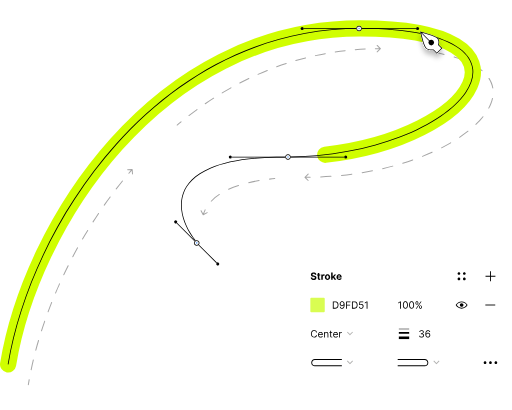
t = 0.00 s
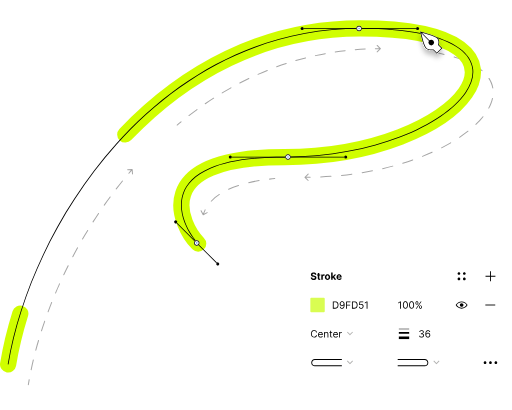
t = 1.25 s
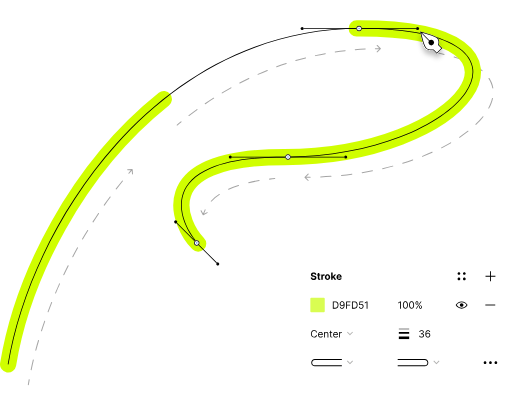
t = 2.50 s
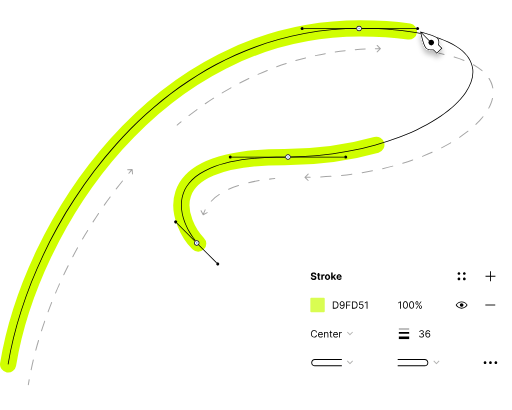
t = 3.75 s

The animated SVG that drew these frames (rendered in a browser with its animation timeline set to each time). Animation: 1 CSS @keyframes rule; one cycle of 5.00 s, repeats indefinitely.

<svg width="1137" height="910" viewBox="0 0 1137 910" fill="none" xmlns="http://www.w3.org/2000/svg">
<g id="Frame 1430102043">
<g id="line-stroke">
<g id="Group 473">
<g id="Group 475" opacity="0.35">
<path id="Vector 1659" d="M450.203 477.201C450.491 477.752 451.171 477.964 451.721 477.676L460.691 472.978C461.241 472.69 461.453 472.01 461.165 471.46C460.877 470.909 460.197 470.697 459.647 470.985L451.674 475.161L447.498 467.188C447.21 466.638 446.53 466.425 445.98 466.713C445.429 467.002 445.217 467.681 445.505 468.232L450.203 477.201ZM610.453 397.442C611.072 397.385 611.527 396.837 611.469 396.218C611.412 395.599 610.864 395.145 610.245 395.202L610.349 396.322L610.453 397.442ZM456.595 466.284C456.872 465.728 456.646 465.052 456.09 464.775C455.534 464.498 454.858 464.724 454.581 465.28L455.588 465.782L456.595 466.284ZM468.279 445.847C467.853 446.299 467.874 447.011 468.326 447.437C468.778 447.863 469.49 447.842 469.916 447.39L469.098 446.618L468.279 445.847ZM487.737 432.501C488.254 432.155 488.392 431.456 488.047 430.94C487.701 430.424 487.002 430.285 486.486 430.631L487.112 431.566L487.737 432.501ZM507.195 419.177C506.63 419.436 506.382 420.104 506.641 420.669C506.9 421.234 507.567 421.482 508.132 421.223L507.663 420.2L507.195 419.177ZM529.957 412.771C530.548 412.578 530.87 411.943 530.678 411.353C530.485 410.762 529.85 410.439 529.259 410.632L529.608 411.701L529.957 412.771ZM551.993 404.316C551.388 404.458 551.013 405.063 551.155 405.668C551.297 406.273 551.902 406.648 552.507 406.506L552.25 405.411L551.993 404.316ZM575.512 401.916C576.125 401.813 576.538 401.234 576.436 400.621C576.333 400.008 575.753 399.594 575.141 399.697L575.326 400.807L575.512 401.916ZM598.491 396.423C597.874 396.494 597.431 397.052 597.502 397.669C597.573 398.286 598.131 398.729 598.748 398.658L598.62 397.541L598.491 396.423ZM451.199 476.679L452.273 477.015C453.403 473.4 454.833 469.817 456.595 466.284L455.588 465.782L454.581 465.28C452.765 468.921 451.29 472.616 450.125 476.344L451.199 476.679ZM469.098 446.618L469.916 447.39C474.824 442.187 480.721 437.196 487.737 432.501L487.112 431.566L486.486 430.631C479.341 435.412 473.312 440.51 468.279 445.847L469.098 446.618ZM507.663 420.2L508.132 421.223C514.731 418.198 521.989 415.369 529.957 412.771L529.608 411.701L529.259 410.632C521.217 413.255 513.879 416.113 507.195 419.177L507.663 420.2ZM552.25 405.411L552.507 406.506C559.711 404.814 567.371 403.279 575.512 401.916L575.326 400.807L575.141 399.697C566.955 401.067 559.247 402.612 551.993 404.316L552.25 405.411ZM598.62 397.541L598.748 398.658C602.56 398.219 606.461 397.814 610.453 397.442L610.349 396.322L610.245 395.202C606.237 395.575 602.319 395.982 598.491 396.423L598.62 397.541Z" fill="black" style="fill:black;fill-opacity:1;"></path>
<path id="Vector 1658" d="M676.432 392.671C675.993 393.11 675.993 393.822 676.432 394.262L683.592 401.421C684.031 401.86 684.743 401.86 685.182 401.421C685.622 400.982 685.622 400.269 685.182 399.83L678.819 393.466L685.182 387.102C685.622 386.663 685.622 385.95 685.182 385.511C684.743 385.072 684.031 385.072 683.592 385.511L676.432 392.671ZM974.736 117.151C974.125 117.035 973.536 117.435 973.42 118.045C973.303 118.656 973.704 119.245 974.314 119.361L974.525 118.256L974.736 117.151ZM688.92 394.507C689.541 394.499 690.038 393.988 690.029 393.366C690.02 392.745 689.509 392.249 688.888 392.258L688.904 393.383L688.92 394.507ZM711.958 391.598C711.337 391.624 710.856 392.149 710.882 392.77C710.909 393.391 711.434 393.872 712.055 393.845L712.006 392.722L711.958 391.598ZM735.256 392.51C735.875 392.466 736.342 391.927 736.297 391.307C736.252 390.688 735.713 390.222 735.094 390.266L735.175 391.388L735.256 392.51ZM758.186 388.255C757.568 388.318 757.118 388.871 757.181 389.489C757.244 390.107 757.796 390.557 758.414 390.494L758.3 389.375L758.186 388.255ZM781.455 387.791C782.07 387.709 782.503 387.144 782.422 386.528C782.34 385.912 781.774 385.479 781.159 385.561L781.307 386.676L781.455 387.791ZM803.994 382.173C803.381 382.274 802.965 382.853 803.066 383.466C803.167 384.079 803.745 384.494 804.358 384.394L804.176 383.284L803.994 382.173ZM827.201 380.271C827.811 380.151 828.207 379.559 828.087 378.95C827.967 378.34 827.376 377.943 826.766 378.064L826.984 379.167L827.201 380.271ZM849.44 373.209C848.835 373.349 848.457 373.954 848.598 374.559C848.738 375.164 849.342 375.541 849.947 375.401L849.694 374.305L849.44 373.209ZM872.492 369.777C873.092 369.616 873.448 368.999 873.287 368.399C873.126 367.799 872.509 367.443 871.909 367.604L872.2 368.69L872.492 369.777ZM894.147 361.22C893.553 361.402 893.219 362.031 893.401 362.625C893.583 363.219 894.212 363.553 894.806 363.371L894.477 362.296L894.147 361.22ZM916.86 356.149C917.446 355.944 917.756 355.303 917.551 354.716C917.347 354.13 916.705 353.82 916.119 354.025L916.489 355.087L916.86 356.149ZM937.785 345.973C937.207 346.202 936.924 346.855 937.152 347.433C937.38 348.011 938.034 348.294 938.612 348.066L938.198 347.019L937.785 345.973ZM960.01 339.063C960.577 338.809 960.831 338.144 960.578 337.577C960.324 337.01 959.658 336.756 959.091 337.009L959.551 338.036L960.01 339.063ZM979.965 327.061C979.411 327.342 979.19 328.019 979.471 328.574C979.753 329.128 980.43 329.349 980.984 329.068L980.474 328.064L979.965 327.061ZM1001.43 317.984C1001.97 317.673 1002.15 316.984 1001.84 316.447C1001.53 315.909 1000.84 315.726 1000.3 316.037L1000.86 317.011L1001.43 317.984ZM1019.94 303.824C1019.42 304.169 1019.28 304.868 1019.63 305.384C1019.97 305.901 1020.67 306.039 1021.19 305.694L1020.56 304.759L1019.94 303.824ZM1040.03 292.052C1040.51 291.668 1040.6 290.96 1040.21 290.472C1039.83 289.984 1039.12 289.9 1038.63 290.284L1039.33 291.168L1040.03 292.052ZM1056 275.261C1055.55 275.691 1055.54 276.403 1055.97 276.852C1056.4 277.3 1057.11 277.316 1057.56 276.886L1056.78 276.074L1056 275.261ZM1073.43 259.696C1073.82 259.212 1073.75 258.504 1073.26 258.115C1072.78 257.725 1072.07 257.802 1071.68 258.286L1072.56 258.991L1073.43 259.696ZM1084.4 239.34C1084.11 239.888 1084.31 240.57 1084.86 240.864C1085.41 241.159 1086.09 240.954 1086.38 240.407L1085.39 239.874L1084.4 239.34ZM1094.76 218.478C1094.89 217.871 1094.51 217.271 1093.9 217.137C1093.29 217.004 1092.69 217.387 1092.56 217.994L1093.66 218.236L1094.76 218.478ZM1093.26 195.423C1093.36 196.035 1093.95 196.446 1094.56 196.341C1095.17 196.235 1095.58 195.653 1095.48 195.041L1094.37 195.232L1093.26 195.423ZM1086.83 173.236C1086.49 172.714 1085.79 172.565 1085.27 172.902C1084.75 173.239 1084.6 173.935 1084.94 174.457L1085.88 173.847L1086.83 173.236ZM1069.8 157.602C1070.27 158.003 1070.98 157.943 1071.38 157.468C1071.79 156.994 1071.73 156.284 1071.25 155.883L1070.53 156.743L1069.8 157.602ZM1051.88 142.705C1051.34 142.403 1050.66 142.599 1050.36 143.142C1050.05 143.685 1050.25 144.37 1050.79 144.672L1051.34 143.689L1051.88 142.705ZM1030.09 134.95C1030.66 135.179 1031.32 134.898 1031.55 134.32C1031.78 133.743 1031.5 133.089 1030.92 132.859L1030.5 133.904L1030.09 134.95ZM1008.93 125.32C1008.34 125.144 1007.71 125.485 1007.54 126.081C1007.36 126.677 1007.7 127.303 1008.3 127.478L1008.61 126.399L1008.93 125.32ZM985.942 121.753C986.549 121.887 987.149 121.504 987.284 120.898C987.418 120.291 987.035 119.69 986.428 119.556L986.185 120.654L985.942 121.753ZM677.228 393.466V394.591C681.142 394.591 685.039 394.563 688.92 394.507L688.904 393.383L688.888 392.258C685.018 392.313 681.131 392.341 677.228 392.341V393.466ZM712.006 392.722L712.055 393.845C719.866 393.51 727.601 393.063 735.256 392.51L735.175 391.388L735.094 390.266C727.46 390.818 719.747 391.263 711.958 391.598L712.006 392.722ZM758.3 389.375L758.414 390.494C766.187 389.7 773.869 388.798 781.455 387.791L781.307 386.676L781.159 385.561C773.595 386.564 765.936 387.464 758.186 388.255L758.3 389.375ZM804.176 383.284L804.358 384.394C812.085 383.125 819.701 381.749 827.201 380.271L826.984 379.167L826.766 378.064C819.289 379.537 811.697 380.909 803.994 382.173L804.176 383.284ZM849.694 374.305L849.947 375.401C857.599 373.63 865.116 371.753 872.492 369.777L872.2 368.69L871.909 367.604C864.559 369.573 857.067 371.444 849.44 373.209L849.694 374.305ZM894.477 362.296L894.806 363.371C902.327 361.064 909.681 358.654 916.86 356.149L916.489 355.087L916.119 354.025C908.967 356.52 901.64 358.921 894.147 361.22L894.477 362.296ZM938.198 347.019L938.612 348.066C945.96 345.161 953.096 342.157 960.01 339.063L959.551 338.036L959.091 337.009C952.208 340.089 945.103 343.08 937.785 345.973L938.198 347.019ZM980.474 328.064L980.984 329.068C988.085 325.463 994.905 321.764 1001.43 317.984L1000.86 317.011L1000.3 316.037C993.814 319.795 987.031 323.475 979.965 327.061L980.474 328.064ZM1020.56 304.759L1021.19 305.694C1027.87 301.224 1034.16 296.669 1040.03 292.052L1039.33 291.168L1038.63 290.284C1032.82 294.863 1026.58 299.384 1019.94 303.824L1020.56 304.759ZM1056.78 276.074L1057.56 276.886C1063.49 271.205 1068.8 265.462 1073.43 259.696L1072.56 258.991L1071.68 258.286C1067.11 263.969 1061.87 269.639 1056 275.261L1056.78 276.074ZM1085.39 239.874L1086.38 240.407C1090.34 233.054 1093.16 225.718 1094.76 218.478L1093.66 218.236L1092.56 217.994C1091.01 225.003 1088.28 232.143 1084.4 239.34L1085.39 239.874ZM1094.37 195.232L1095.48 195.041C1094.17 187.489 1091.32 180.186 1086.83 173.236L1085.88 173.847L1084.94 174.457C1089.27 181.163 1092.01 188.183 1093.26 195.423L1094.37 195.232ZM1070.53 156.743L1071.25 155.883C1065.74 151.232 1059.3 146.827 1051.88 142.705L1051.34 143.689L1050.79 144.672C1058.1 148.732 1064.42 153.057 1069.8 157.602L1070.53 156.743ZM1030.5 133.904L1030.92 132.859C1024.15 130.166 1016.83 127.648 1008.93 125.32L1008.61 126.399L1008.3 127.478C1016.13 129.789 1023.39 132.285 1030.09 134.95L1030.5 133.904ZM986.185 120.654L986.428 119.556C982.637 118.717 978.74 117.915 974.736 117.151L974.525 118.256L974.314 119.361C978.297 120.121 982.173 120.919 985.942 121.753L986.185 120.654Z" fill="black" style="fill:black;fill-opacity:1;"></path>
<path id="Vector 1657" d="M845.499 108.646C845.938 108.206 845.938 107.494 845.499 107.055L838.339 99.8954C837.9 99.4561 837.187 99.4561 836.748 99.8954C836.309 100.335 836.309 101.047 836.748 101.486L843.112 107.85L836.748 114.214C836.309 114.654 836.309 115.366 836.748 115.805C837.187 116.245 837.9 116.245 838.339 115.805L845.499 108.646ZM392.695 276.649C392.219 277.048 392.157 277.757 392.556 278.234C392.955 278.71 393.665 278.772 394.141 278.373L393.418 277.511L392.695 276.649ZM402.752 271.253C403.233 270.86 403.305 270.152 402.913 269.67C402.52 269.189 401.811 269.117 401.33 269.509L402.041 270.381L402.752 271.253ZM418.89 255.586C418.398 255.966 418.306 256.672 418.686 257.164C419.065 257.656 419.771 257.748 420.263 257.369L419.577 256.477L418.89 255.586ZM438.155 243.978C438.657 243.613 438.769 242.909 438.404 242.407C438.038 241.904 437.335 241.793 436.832 242.158L437.493 243.068L438.155 243.978ZM455.15 229.246C454.637 229.596 454.505 230.296 454.856 230.809C455.206 231.322 455.906 231.454 456.419 231.103L455.784 230.174L455.15 229.246ZM475.051 218.765C475.574 218.43 475.726 217.734 475.39 217.211C475.055 216.688 474.359 216.536 473.836 216.871L474.443 217.818L475.051 218.765ZM492.882 205.058C492.349 205.377 492.176 206.068 492.495 206.601C492.815 207.134 493.506 207.307 494.039 206.987L493.46 206.022L492.882 205.058ZM513.375 195.79C513.918 195.487 514.112 194.801 513.809 194.259C513.506 193.717 512.82 193.523 512.278 193.826L512.827 194.808L513.375 195.79ZM532.011 183.198C531.46 183.484 531.244 184.163 531.53 184.714C531.816 185.266 532.495 185.481 533.047 185.195L532.529 184.197L532.011 183.198ZM553.042 175.224C553.602 174.955 553.839 174.284 553.57 173.723C553.302 173.163 552.63 172.926 552.07 173.195L552.556 174.209L553.042 175.224ZM572.437 163.837C571.868 164.087 571.61 164.751 571.86 165.319C572.111 165.888 572.775 166.146 573.343 165.896L572.89 164.866L572.437 163.837ZM593.936 157.23C594.512 156.999 594.792 156.344 594.56 155.767C594.329 155.191 593.674 154.911 593.097 155.143L593.516 156.186L593.936 157.23ZM614.032 147.13C613.448 147.342 613.147 147.988 613.36 148.571C613.572 149.155 614.218 149.456 614.802 149.244L614.417 148.187L614.032 147.13ZM635.918 141.954C636.508 141.761 636.831 141.125 636.638 140.535C636.445 139.944 635.809 139.622 635.219 139.815L635.568 140.884L635.918 141.954ZM656.644 133.209C656.047 133.382 655.703 134.006 655.877 134.603C656.05 135.2 656.674 135.543 657.27 135.37L656.957 134.29L656.644 133.209ZM678.823 129.51C679.425 129.357 679.789 128.745 679.636 128.143C679.483 127.54 678.871 127.176 678.269 127.329L678.546 128.42L678.823 129.51ZM700.095 122.177C699.488 122.31 699.104 122.909 699.236 123.516C699.369 124.123 699.968 124.508 700.575 124.375L700.335 123.276L700.095 122.177ZM722.468 119.981C723.079 119.869 723.484 119.283 723.372 118.671C723.26 118.06 722.674 117.656 722.062 117.768L722.265 118.874L722.468 119.981ZM744.181 114.097C743.567 114.189 743.142 114.761 743.234 115.375C743.325 115.99 743.898 116.414 744.512 116.323L744.347 115.21L744.181 114.097ZM766.659 113.406C767.277 113.335 767.72 112.777 767.649 112.16C767.578 111.543 767.02 111.1 766.403 111.171L766.531 112.288L766.659 113.406ZM788.707 108.985C788.088 109.035 787.627 109.578 787.677 110.198C787.728 110.817 788.27 111.278 788.89 111.228L788.799 110.106L788.707 108.985ZM811.199 109.782C811.82 109.752 812.298 109.225 812.268 108.604C812.238 107.984 811.711 107.505 811.09 107.535L811.145 108.659L811.199 109.782ZM833.479 106.815C832.857 106.825 832.362 107.337 832.372 107.958C832.382 108.579 832.893 109.075 833.515 109.065L833.497 107.94L833.479 106.815ZM393.418 277.511L394.141 278.373C396.994 275.981 399.865 273.607 402.752 271.253L402.041 270.381L401.33 269.509C398.435 271.87 395.556 274.25 392.695 276.649L393.418 277.511ZM419.577 256.477L420.263 257.369C426.16 252.825 432.124 248.36 438.155 243.978L437.493 243.068L436.832 242.158C430.784 246.552 424.804 251.03 418.89 255.586L419.577 256.477ZM455.784 230.174L456.419 231.103C462.564 226.903 468.775 222.789 475.051 218.765L474.443 217.818L473.836 216.871C467.541 220.907 461.312 225.033 455.15 229.246L455.784 230.174ZM493.46 206.022L494.039 206.987C500.42 203.161 506.865 199.427 513.375 195.79L512.827 194.808L512.278 193.826C505.748 197.474 499.282 201.22 492.882 205.058L493.46 206.022ZM532.529 184.197L533.047 185.195C539.649 181.772 546.314 178.447 553.042 175.224L552.556 174.209L552.07 173.195C545.32 176.428 538.634 179.763 532.011 183.198L532.529 184.197ZM572.89 164.866L573.343 165.896C580.146 162.902 587.01 160.013 593.936 157.23L593.516 156.186L593.097 155.143C586.149 157.934 579.262 160.833 572.437 163.837L572.89 164.866ZM614.417 148.187L614.802 149.244C621.781 146.704 628.819 144.273 635.918 141.954L635.568 140.884L635.219 139.815C628.097 142.142 621.034 144.581 614.032 147.13L614.417 148.187ZM656.957 134.29L657.27 135.37C664.397 133.303 671.581 131.349 678.823 129.51L678.546 128.42L678.269 127.329C671.003 129.174 663.794 131.135 656.644 133.209L656.957 134.29ZM700.335 123.276L700.575 124.375C707.818 122.794 715.115 121.328 722.468 119.981L722.265 118.874L722.062 117.768C714.685 119.12 707.362 120.591 700.095 122.177L700.335 123.276ZM744.347 115.21L744.512 116.323C751.842 115.232 759.224 114.259 766.659 113.406L766.531 112.288L766.403 111.171C758.943 112.027 751.535 113.003 744.181 114.097L744.347 115.21ZM788.799 110.106L788.89 111.228C796.276 110.627 803.712 110.144 811.199 109.782L811.145 108.659L811.09 107.535C803.579 107.898 796.118 108.383 788.707 108.985L788.799 110.106ZM833.497 107.94L833.515 109.065C837.232 109.005 840.962 108.975 844.703 108.975V107.85V106.725C840.95 106.725 837.208 106.755 833.479 106.815L833.497 107.94Z" fill="black" style="fill:black;fill-opacity:1;"></path>
<path id="Vector 1656" d="M61.8528 853.758C61.7521 854.371 62.1675 854.95 62.7806 855.05C63.3938 855.151 63.9724 854.735 64.073 854.122L62.9629 853.94L61.8528 853.758ZM294.641 375.959C294.597 375.339 294.059 374.872 293.439 374.916L283.339 375.628C282.72 375.671 282.253 376.209 282.296 376.829C282.34 377.449 282.878 377.916 283.498 377.872L292.475 377.239L293.108 386.217C293.152 386.837 293.69 387.304 294.31 387.26C294.929 387.216 295.396 386.678 295.353 386.059L294.641 375.959ZM65.9637 843.134C66.0737 842.523 65.6672 841.938 65.0557 841.828C64.4442 841.718 63.8593 842.124 63.7492 842.736L64.8565 842.935L65.9637 843.134ZM68.0398 820.748C67.9121 821.356 68.3014 821.953 68.9094 822.081C69.5175 822.208 70.114 821.819 70.2417 821.211L69.1408 820.98L68.0398 820.748ZM75.1409 799.407C75.2854 798.803 74.9126 798.196 74.3083 798.051C73.704 797.907 73.097 798.279 72.9526 798.884L74.0468 799.145L75.1409 799.407ZM78.4469 777.169C78.2867 777.769 78.6435 778.386 79.2438 778.546C79.8441 778.706 80.4606 778.349 80.6208 777.749L79.5339 777.459L78.4469 777.169ZM86.6533 756.234C86.8284 755.638 86.4872 755.013 85.8911 754.838C85.295 754.663 84.6697 755.004 84.4945 755.6L85.5739 755.917L86.6533 756.234ZM91.0722 734.178C90.8827 734.769 91.2088 735.403 91.8005 735.592C92.3922 735.782 93.0255 735.456 93.215 734.864L92.1436 734.521L91.0722 734.178ZM100.275 713.674C100.478 713.086 100.167 712.446 99.5795 712.243C98.9923 712.039 98.3516 712.351 98.1484 712.938L99.2115 713.306L100.275 713.674ZM105.719 691.844C105.503 692.427 105.799 693.074 106.382 693.291C106.964 693.507 107.612 693.21 107.828 692.628L106.774 692.236L105.719 691.844ZM115.845 671.774C116.075 671.197 115.792 670.543 115.215 670.314C114.638 670.084 113.984 670.366 113.754 670.944L114.8 671.359L115.845 671.774ZM122.248 650.223C122.006 650.795 122.274 651.455 122.846 651.697C123.418 651.939 124.078 651.671 124.32 651.099L123.284 650.661L122.248 650.223ZM133.247 630.598C133.501 630.031 133.247 629.365 132.68 629.111C132.114 628.857 131.448 629.111 131.194 629.678L132.22 630.138L133.247 630.598ZM140.57 609.344C140.304 609.906 140.543 610.576 141.104 610.843C141.666 611.109 142.337 610.869 142.603 610.308L141.586 609.826L140.57 609.344ZM152.388 590.219C152.666 589.663 152.441 588.987 151.885 588.709C151.33 588.431 150.654 588.656 150.376 589.212L151.382 589.715L152.388 590.219ZM160.609 569.283C160.319 569.833 160.53 570.513 161.08 570.803C161.629 571.092 162.31 570.881 162.599 570.332L161.604 569.807L160.609 569.283ZM173.225 550.668C173.527 550.124 173.33 549.44 172.787 549.138C172.243 548.837 171.558 549.034 171.257 549.577L172.241 550.122L173.225 550.668ZM182.315 530.107C182.002 530.644 182.184 531.333 182.721 531.645C183.258 531.958 183.947 531.776 184.26 531.239L183.287 530.673L182.315 530.107ZM195.705 512.042C196.029 511.511 195.862 510.819 195.332 510.495C194.801 510.171 194.109 510.339 193.785 510.869L194.745 511.455L195.705 512.042ZM205.664 491.876C205.329 492.399 205.482 493.095 206.005 493.43C206.528 493.765 207.224 493.612 207.559 493.089L206.612 492.482L205.664 491.876ZM219.813 474.401C220.159 473.885 220.021 473.186 219.505 472.84C218.99 472.494 218.291 472.631 217.944 473.147L218.878 473.774L219.813 474.401ZM230.627 454.689C230.269 455.198 230.392 455.899 230.9 456.257C231.408 456.614 232.11 456.492 232.467 455.984L231.547 455.337L230.627 454.689ZM245.524 437.846C245.893 437.346 245.786 436.641 245.286 436.273C244.786 435.904 244.081 436.011 243.713 436.511L244.619 437.178L245.524 437.846ZM257.201 418.626C256.822 419.118 256.913 419.824 257.404 420.204C257.896 420.584 258.603 420.493 258.982 420.001L258.092 419.313L257.201 418.626ZM272.837 402.468C273.228 401.984 273.153 401.276 272.67 400.885C272.187 400.495 271.479 400.569 271.088 401.053L271.962 401.76L272.837 402.468ZM285.373 383.803C284.972 384.277 285.03 384.987 285.504 385.388C285.978 385.79 286.688 385.732 287.09 385.258L286.232 384.53L285.373 383.803ZM62.9629 853.94L64.073 854.122C64.6714 850.478 65.3016 846.814 65.9637 843.134L64.8565 842.935L63.7492 842.736C63.0852 846.427 62.453 850.102 61.8528 853.758L62.9629 853.94ZM69.1408 820.98L70.2417 821.211C71.7576 813.998 73.3908 806.728 75.1409 799.407L74.0468 799.145L72.9526 798.884C71.1978 806.224 69.56 813.515 68.0398 820.748L69.1408 820.98ZM79.5339 777.459L80.6208 777.749C82.5243 770.616 84.5353 763.443 86.6533 756.234L85.5739 755.917L84.4945 755.6C82.3713 762.826 80.3552 770.018 78.4469 777.169L79.5339 777.459ZM92.1436 734.521L93.215 734.864C95.4686 727.826 97.822 720.76 100.275 713.674L99.2115 713.306L98.1484 712.938C95.6901 720.041 93.3312 727.123 91.0722 734.178L92.1436 734.521ZM106.774 692.236L107.828 692.628C110.407 685.69 113.08 678.738 115.845 671.774L114.8 671.359L113.754 670.944C110.982 677.922 108.304 684.891 105.719 691.844L106.774 692.236ZM123.284 650.661L124.32 651.099C127.207 644.269 130.183 637.433 133.247 630.598L132.22 630.138L131.194 629.678C128.123 636.528 125.141 643.378 122.248 650.223L123.284 650.661ZM141.586 609.826L142.603 610.308C145.78 603.606 149.042 596.908 152.388 590.219L151.382 589.715L150.376 589.212C147.023 595.915 143.754 602.628 140.57 609.344L141.586 609.826ZM161.604 569.807L162.599 570.332C166.06 563.763 169.602 557.207 173.225 550.668L172.241 550.122L171.257 549.577C167.627 556.13 164.077 562.7 160.609 569.283L161.604 569.807ZM183.287 530.673L184.26 531.239C187.996 524.818 191.812 518.417 195.705 512.042L194.745 511.455L193.785 510.869C189.883 517.258 186.06 523.672 182.315 530.107L183.287 530.673ZM206.612 492.482L207.559 493.089C211.568 486.83 215.652 480.599 219.813 474.401L218.878 473.774L217.944 473.147C213.775 479.359 209.681 485.603 205.664 491.876L206.612 492.482ZM231.547 455.337L232.467 455.984C236.745 449.901 241.098 443.853 245.524 437.846L244.619 437.178L243.713 436.511C239.276 442.532 234.914 448.593 230.627 454.689L231.547 455.337ZM258.092 419.313L258.982 420.001C263.528 414.112 268.146 408.266 272.837 402.468L271.962 401.76L271.088 401.053C266.386 406.865 261.757 412.724 257.201 418.626L258.092 419.313ZM286.232 384.53L287.09 385.258C289.498 382.418 291.924 379.59 294.368 376.775L293.519 376.038L292.669 375.3C290.219 378.122 287.787 380.956 285.373 383.803L286.232 384.53Z" fill="black" style="fill:black;fill-opacity:1;"></path>
</g>
<path id="Vector 1653" d="M18.0029 808.961C68.5828 500.855 346.772 62.8713 799.743 62.8713C1252.71 62.8713 1026.79 348.488 632.268 348.488C325.978 348.488 401.286 501.979 440.064 540.774" stroke="#D9FD51" style="stroke: color(display-p3 0.851 0.9922 0.3176); stroke-opacity: 1; stroke-dashoffset: 2323.77px; stroke-dasharray: 1859.02px, 464.754px; animation: 5s linear 0s infinite normal forwards running id_anim_stroke-property4;" stroke-width="36" stroke-linecap="round" class="id_anim_stroke-property4" data-duration="5" data-offset="0"></path>
<path id="Vector 1654 (Stroke)" fill-rule="evenodd" clip-rule="evenodd" d="M258.605 320.939C126.222 468.827 44.0997 655.202 18.8356 809.098L17.1719 808.824C42.4876 654.614 124.75 467.944 257.349 319.814C389.958 171.673 572.963 62.0281 799.744 62.0281C913.021 62.0281 984.069 79.8744 1020.65 106.82C1038.97 120.314 1048.7 136.127 1050.68 153.145C1052.65 170.145 1046.88 188.198 1034.51 206.158C1009.79 242.06 958.535 277.843 888.878 304.648C819.194 331.463 730.998 349.332 632.268 349.332C555.753 349.332 503.157 358.92 467.896 373.854C432.656 388.78 414.776 409.022 407.565 430.353C400.344 451.712 403.766 474.321 411.451 494.056C419.136 513.792 431.048 530.561 440.661 540.177L439.469 541.37C429.692 531.589 417.65 514.624 409.88 494.669C402.11 474.714 398.577 451.676 405.968 429.813C413.369 407.922 431.667 387.367 467.239 372.301C502.791 357.243 555.64 347.645 632.268 347.645C730.801 347.645 818.791 329.811 888.272 303.074C957.78 276.326 1008.67 240.704 1033.12 205.201C1045.34 187.459 1050.91 169.811 1049 153.34C1047.09 136.887 1037.69 121.461 1019.65 108.178C983.528 81.5706 912.953 63.7148 799.744 63.7148C573.555 63.7148 390.978 173.062 258.605 320.939Z" fill="black" style="fill:black;fill-opacity:1;"></path>
<g id="vector">
<g id="Frame 1430101515">
<circle id="Ellipse 46" cx="3.375" cy="3.375" r="3.375" transform="matrix(-4.36724e-08 1 1 4.37504e-08 667.674 59.4963)" fill="black" style="fill:black;fill-opacity:1;"></circle>
</g>
<path id="Vector 1047 (Stroke)" fill-rule="evenodd" clip-rule="evenodd" d="M791.189 62.8713C791.189 62.4053 790.823 62.0276 790.371 62.0276L675.242 62.0276C674.79 62.0276 674.424 62.4053 674.424 62.8713C674.424 63.3373 674.79 63.7151 675.242 63.7151L790.371 63.7151C790.823 63.7151 791.189 63.3373 791.189 62.8713Z" fill="black" style="fill:black;fill-opacity:1;"></path>
<g id="Frame 1430101517">
<path id="Ellipse 35" d="M797.377 69.0588C800.794 69.0588 803.564 66.2886 803.564 62.8713C803.564 59.4541 800.794 56.6838 797.377 56.6838C793.96 56.6838 791.189 59.4541 791.189 62.8713C791.189 66.2886 793.96 69.0588 797.377 69.0588Z" fill="white" style="fill:white;fill-opacity:1;"></path>
<path id="Ellipse 35 (Stroke)" fill-rule="evenodd" clip-rule="evenodd" d="M801.877 62.8713C801.877 65.3566 799.862 67.3713 797.377 67.3713C794.892 67.3713 792.877 65.3566 792.877 62.8713C792.877 60.3861 794.892 58.3713 797.377 58.3713C799.862 58.3713 801.877 60.3861 801.877 62.8713ZM803.564 62.8713C803.564 66.2886 800.794 69.0588 797.377 69.0588C793.96 69.0588 791.189 66.2886 791.189 62.8713C791.189 59.4541 793.96 56.6838 797.377 56.6838C800.794 56.6838 803.564 59.4541 803.564 62.8713Z" fill="black" style="fill:black;fill-opacity:1;"></path>
<circle id="Ellipse 45" cx="1.76786" cy="1.76786" r="1.76786" transform="matrix(-4.36724e-08 1 1 4.37504e-08 795.607 61.1033)" fill="#7AA6F1" style="fill:#7AA6F1;fill:color(display-p3 0.4784 0.6510 0.9451);fill-opacity:1;"></circle>
</g>
<path id="Vector 1048 (Stroke)" fill-rule="evenodd" clip-rule="evenodd" d="M923.939 62.8713C923.939 62.4053 923.562 62.0276 923.096 62.0276L804.408 62.0276C803.942 62.0276 803.564 62.4053 803.564 62.8713C803.564 63.3373 803.942 63.7151 804.408 63.7151L923.096 63.7151C923.562 63.7151 923.939 63.3373 923.939 62.8713Z" fill="black" style="fill:black;fill-opacity:1;"></path>
<g id="Frame 1430101516">
<circle id="Ellipse 47" cx="3.375" cy="3.375" r="3.375" transform="matrix(-4.36724e-08 1 1 4.37504e-08 923.939 59.4963)" fill="black" style="fill:black;fill-opacity:1;"></circle>
</g>
</g>
<g id="vector_2">
<g id="Frame 1430101515_2">
<circle id="Ellipse 46_2" cx="3.375" cy="3.375" r="3.375" transform="matrix(-4.36928e-08 1 1 4.373e-08 508.066 345.113)" fill="black" style="fill:black;fill-opacity:1;"></circle>
</g>
<path id="Vector 1047 (Stroke)_2" fill-rule="evenodd" clip-rule="evenodd" d="M633.387 348.488C633.387 348.022 633.015 347.644 632.556 347.644L515.648 347.644C515.189 347.644 514.816 348.022 514.816 348.488C514.816 348.954 515.189 349.332 515.648 349.332L632.556 349.332C633.015 349.332 633.387 348.954 633.387 348.488Z" fill="black" style="fill:black;fill-opacity:1;"></path>
<g id="Frame 1430101517_2">
<path id="Ellipse 35_2" d="M639.574 354.676C642.991 354.676 645.762 351.905 645.762 348.488C645.762 345.071 642.991 342.301 639.574 342.301C636.157 342.301 633.387 345.071 633.387 348.488C633.387 351.905 636.157 354.676 639.574 354.676Z" fill="white" style="fill:white;fill-opacity:1;"></path>
<path id="Ellipse 35_2 (Stroke)" fill-rule="evenodd" clip-rule="evenodd" d="M644.074 348.488C644.074 350.973 642.06 352.988 639.574 352.988C637.089 352.988 635.074 350.973 635.074 348.488C635.074 346.003 637.089 343.988 639.574 343.988C642.06 343.988 644.074 346.003 644.074 348.488ZM645.762 348.488C645.762 351.905 642.991 354.676 639.574 354.676C636.157 354.676 633.387 351.905 633.387 348.488C633.387 345.071 636.157 342.301 639.574 342.301C642.991 342.301 645.762 345.071 645.762 348.488Z" fill="black" style="fill:black;fill-opacity:1;"></path>
<circle id="Ellipse 45_2" cx="1.76786" cy="1.76786" r="1.76786" transform="matrix(-4.36928e-08 1 1 4.373e-08 637.805 346.72)" fill="#7AA6F1" style="fill:#7AA6F1;fill:color(display-p3 0.4784 0.6510 0.9451);fill-opacity:1;"></circle>
</g>
<path id="Vector 1048 (Stroke)_2" fill-rule="evenodd" clip-rule="evenodd" d="M764.332 348.488C764.332 348.022 763.96 347.644 763.501 347.644L646.593 347.644C646.134 347.644 645.762 348.022 645.762 348.488C645.762 348.954 646.134 349.332 646.593 349.332L763.501 349.332C763.96 349.332 764.332 348.954 764.332 348.488Z" fill="black" style="fill:black;fill-opacity:1;"></path>
<g id="Frame 1430101516_2">
<circle id="Ellipse 47_2" cx="3.375" cy="3.375" r="3.375" transform="matrix(-4.36928e-08 1 1 4.373e-08 764.332 345.113)" fill="black" style="fill:black;fill-opacity:1;"></circle>
</g>
</g>
<g id="vector_3">
<g id="Frame 1430101515_3">
<circle id="Ellipse 46_3" cx="3.375" cy="3.375" r="3.375" transform="matrix(-0.706956 0.707257 0.706956 0.707257 390.128 487.729)" fill="black" style="fill:black;fill-opacity:1;"></circle>
</g>
<path id="Vector 1047 (Stroke)_3" fill-rule="evenodd" clip-rule="evenodd" d="M432.468 534.861C432.797 534.531 432.805 534.005 432.486 533.685L393.689 494.872C393.37 494.552 392.843 494.56 392.514 494.89C392.185 495.219 392.177 495.746 392.496 496.065L431.293 534.878C431.612 535.198 432.139 535.19 432.468 534.861Z" fill="black" style="fill:black;fill-opacity:1;"></path>
<g id="Frame 1430101517_3">
<path id="Ellipse 35_3" d="M432.468 543.613C434.884 546.03 438.801 546.03 441.217 543.613C443.633 541.196 443.633 537.277 441.217 534.861C438.801 532.444 434.884 532.444 432.468 534.861C430.053 537.277 430.053 541.196 432.468 543.613Z" fill="white" style="fill:white;fill-opacity:1;"></path>
<path id="Ellipse 35_3 (Stroke)" fill-rule="evenodd" clip-rule="evenodd" d="M440.024 542.419C438.267 544.177 435.418 544.177 433.661 542.419C431.904 540.662 431.904 537.812 433.661 536.054C435.418 534.296 438.267 534.296 440.024 536.054C441.781 537.812 441.781 540.662 440.024 542.419ZM441.217 543.613C438.801 546.03 434.884 546.03 432.468 543.613C430.053 541.196 430.053 537.277 432.468 534.861C434.884 532.444 438.801 532.444 441.217 534.861C443.633 537.277 443.633 541.196 441.217 543.613Z" fill="black" style="fill:black;fill-opacity:1;"></path>
<circle id="Ellipse 45_3" cx="1.76786" cy="1.76786" r="1.76786" transform="matrix(-0.706956 0.707257 0.706956 0.707257 436.843 536.736)" fill="#7AA6F1" style="fill:#7AA6F1;fill:color(display-p3 0.4784 0.6510 0.9451);fill-opacity:1;"></circle>
</g>
<path id="Vector 1048 (Stroke)_3" fill-rule="evenodd" clip-rule="evenodd" d="M481.17 583.584C481.5 583.254 481.507 582.728 481.188 582.408L442.391 543.595C442.072 543.275 441.546 543.283 441.216 543.613C440.887 543.942 440.879 544.469 441.198 544.789L479.995 583.602C480.315 583.921 480.841 583.913 481.17 583.584Z" fill="black" style="fill:black;fill-opacity:1;"></path>
<g id="Frame 1430101516_3">
<circle id="Ellipse 47_3" cx="3.375" cy="3.375" r="3.375" transform="matrix(-0.706956 0.707257 0.706956 0.707257 483.557 581.197)" fill="black" style="fill:black;fill-opacity:1;"></circle>
</g>
</g>
<g id="mouse" filter="url(#filter0_d_8_2989)">
<path id="Vector 1044" d="M970.029 119.095L982.393 106.726L974.666 98.9951C975.696 95.9028 976.521 88.4812 971.575 83.5335C966.629 78.5859 943.756 72.1951 932.938 69.6182C934.998 79.9259 940.356 101.778 945.301 106.726C950.247 111.674 958.696 111.88 962.302 111.364L970.029 119.095Z" fill="white" style="fill:white;fill-opacity:1;"></path>
<path id="Vector 1044 (Stroke)" fill-rule="evenodd" clip-rule="evenodd" d="M933.312 71.4427C935.594 82.3073 940.631 102.054 945.301 106.726C950.247 111.674 958.696 111.88 962.302 111.364L970.029 119.095L982.393 106.726L974.666 98.9951C975.696 95.9028 976.521 88.4812 971.575 83.5335C966.89 78.8469 946.12 72.8655 934.746 70.0572C934.667 70.0377 934.589 70.0183 934.51 69.999C933.962 69.8643 933.437 69.7372 932.938 69.6182C933.033 70.0942 933.135 70.5948 933.244 71.1172C933.266 71.2248 933.289 71.3333 933.312 71.4427ZM935.439 73.3138C936.497 78.1113 937.971 84.1029 939.652 89.6963C940.751 93.3513 941.929 96.8049 943.125 99.6322C944.349 102.522 945.507 104.546 946.494 105.533C948.641 107.681 951.625 108.867 954.619 109.437C957.606 110.005 960.432 109.928 962.064 109.695L962.898 109.575L970.029 116.71L980.009 106.726L972.737 99.4507L973.066 98.4617C973.512 97.123 973.942 94.7328 973.684 92.1264C973.427 89.5381 972.508 86.8519 970.383 84.7262C969.388 83.7313 967.292 82.5089 964.289 81.1762C961.351 79.8725 957.748 78.549 953.93 77.2886C948.11 75.3672 941.858 73.6145 936.833 72.3227L956.716 92.2141L955.524 93.4068L935.439 73.3138Z" fill="black" style="fill:black;fill-opacity:1;"></path>
<path id="Ellipse 45_4" d="M963.847 94.3567C963.847 97.7724 961.08 100.541 957.665 100.541C954.251 100.541 951.483 97.7724 951.483 94.3567C951.483 90.9411 954.251 88.1721 957.665 88.1721C961.08 88.1721 963.847 90.9411 963.847 94.3567Z" fill="black" style="fill:black;fill-opacity:1;"></path>
</g>
</g>
<g id="Frame 1430102042">
<rect x="655.172" y="563.133" width="481.571" height="291.864" rx="16" fill="white" style="fill:white;fill-opacity:1;"></rect>
<g id="Frame">
<path id="Vector" d="M1016.17 607.133C1016.17 608.789 1017.52 610.133 1019.17 610.133C1020.83 610.133 1022.17 608.789 1022.17 607.133C1022.17 605.477 1020.83 604.133 1019.17 604.133C1017.52 604.133 1016.17 605.477 1016.17 607.133ZM1028.17 607.133C1028.17 608.789 1029.52 610.133 1031.17 610.133C1032.83 610.133 1034.17 608.789 1034.17 607.133C1034.17 605.477 1032.83 604.133 1031.17 604.133C1029.52 604.133 1028.17 605.477 1028.17 607.133ZM1031.17 622.133C1029.52 622.133 1028.17 620.789 1028.17 619.133C1028.17 617.477 1029.52 616.133 1031.17 616.133C1032.83 616.133 1034.17 617.477 1034.17 619.133C1034.17 620.789 1032.83 622.133 1031.17 622.133ZM1016.17 619.133C1016.17 620.789 1017.52 622.133 1019.17 622.133C1020.83 622.133 1022.17 620.789 1022.17 619.133C1022.17 617.477 1020.83 616.133 1019.17 616.133C1017.52 616.133 1016.17 617.477 1016.17 619.133Z" fill="black" style="fill:black;fill-opacity:1;"></path>
</g>
<g id="Frame_2">
<path id="Vector_2" d="M1088.17 612.133V602.133H1090.17V612.133H1100.17V614.133H1090.17V624.133H1088.17V614.133H1078.17V612.133H1088.17Z" fill="black" style="fill:black;fill-opacity:1;"></path>
</g>
<g id="Frame_3" clip-path="url(#clip0_8_2989)">
<path id="Vector_3" d="M885.172 729.133H909.172V731.133H885.172V729.133ZM885.172 737.133H909.172V741.133H885.172V737.133ZM909.172 747.133H885.172V753.133H909.172V747.133Z" fill="black" style="fill:black;fill-opacity:1;"></path>
</g>
<g id="Frame_4">
<path id="Vector_4" d="M699.172 799.133H759.172V797.133H699.172C694.752 797.133 691.172 800.713 691.172 805.133C691.172 809.553 694.752 813.133 699.172 813.133H759.172V811.133H699.172C695.858 811.133 693.172 808.447 693.172 805.133C693.172 801.819 695.858 799.133 699.172 799.133Z" fill="black" style="fill:black;fill-opacity:1;"></path>
</g>
<g id="Frame_5">
<path id="Vector_5" d="M943.172 799.133H883.172V797.133H943.172C947.592 797.133 951.172 800.713 951.172 805.133C951.172 809.553 947.592 813.133 943.172 813.133H883.172V811.133H943.172C946.486 811.133 949.172 808.447 949.172 805.133C949.172 801.819 946.486 799.133 943.172 799.133Z" fill="black" style="fill:black;fill-opacity:1;"></path>
</g>
<g id="Frame_6">
<path id="Vector_6" fill-rule="evenodd" clip-rule="evenodd" d="M776.465 807.841L770.465 801.841L771.881 800.425L777.173 805.719L782.465 800.425L783.881 801.841L777.881 807.841L777.173 808.547L776.465 807.841Z" fill="#B2B2B1" style="fill:#B2B2B1;fill:color(display-p3 0.6980 0.6980 0.6941);fill-opacity:1;"></path>
</g>
<g id="Frame_7">
<path id="Vector_7" fill-rule="evenodd" clip-rule="evenodd" d="M776.465 743.841L770.465 737.841L771.881 736.425L777.173 741.719L782.465 736.425L783.881 737.841L777.881 743.841L777.173 744.547L776.465 743.841Z" fill="#B2B2B1" style="fill:#B2B2B1;fill:color(display-p3 0.6980 0.6980 0.6941);fill-opacity:1;"></path>
</g>
<g id="Frame_8">
<path id="Vector_8" fill-rule="evenodd" clip-rule="evenodd" d="M968.465 807.841L962.465 801.841L963.881 800.425L969.173 805.719L974.465 800.425L975.881 801.841L969.881 807.841L969.173 808.547L968.465 807.841Z" fill="#B2B2B1" style="fill:#B2B2B1;fill:color(display-p3 0.6980 0.6980 0.6941);fill-opacity:1;"></path>
</g>
<g id="Frame_9">
<path id="Vector_9" d="M1080.17 805.133C1080.17 806.789 1078.83 808.133 1077.17 808.133C1075.52 808.133 1074.17 806.789 1074.17 805.133C1074.17 803.477 1075.52 802.133 1077.17 802.133C1078.83 802.133 1080.17 803.477 1080.17 805.133ZM1092.17 805.133C1092.17 806.789 1090.83 808.133 1089.17 808.133C1087.52 808.133 1086.17 806.789 1086.17 805.133C1086.17 803.477 1087.52 802.133 1089.17 802.133C1090.83 802.133 1092.17 803.477 1092.17 805.133ZM1101.17 808.133C1102.83 808.133 1104.17 806.789 1104.17 805.133C1104.17 803.477 1102.83 802.133 1101.17 802.133C1099.52 802.133 1098.17 803.477 1098.17 805.133C1098.17 806.789 1099.52 808.133 1101.17 808.133Z" fill="black" style="fill:black;fill-opacity:1;"></path>
</g>
<path id="Stroke" d="M699.242 609.734C699.18 609.104 698.911 608.615 698.438 608.266C697.964 607.917 697.32 607.742 696.508 607.742C695.956 607.742 695.49 607.82 695.109 607.977C694.729 608.128 694.438 608.339 694.234 608.609C694.036 608.88 693.938 609.188 693.938 609.531C693.927 609.818 693.987 610.068 694.117 610.281C694.253 610.495 694.438 610.68 694.672 610.836C694.906 610.987 695.177 611.12 695.484 611.234C695.792 611.344 696.12 611.437 696.469 611.516L697.906 611.859C698.604 612.016 699.245 612.224 699.828 612.484C700.411 612.745 700.917 613.065 701.344 613.445C701.771 613.826 702.102 614.273 702.336 614.789C702.576 615.305 702.698 615.896 702.703 616.562C702.698 617.542 702.448 618.391 701.953 619.109C701.464 619.823 700.755 620.378 699.828 620.773C698.906 621.164 697.794 621.359 696.492 621.359C695.201 621.359 694.076 621.161 693.117 620.766C692.164 620.37 691.419 619.784 690.883 619.008C690.352 618.227 690.073 617.26 690.047 616.109H693.32C693.357 616.646 693.51 617.094 693.781 617.453C694.057 617.807 694.424 618.076 694.883 618.258C695.346 618.435 695.87 618.523 696.453 618.523C697.026 618.523 697.523 618.44 697.945 618.273C698.372 618.107 698.703 617.875 698.938 617.578C699.172 617.281 699.289 616.94 699.289 616.555C699.289 616.195 699.182 615.893 698.969 615.648C698.76 615.404 698.453 615.195 698.047 615.023C697.646 614.852 697.154 614.695 696.57 614.555L694.828 614.117C693.479 613.789 692.414 613.276 691.633 612.578C690.852 611.88 690.464 610.94 690.469 609.758C690.464 608.789 690.721 607.943 691.242 607.219C691.768 606.495 692.49 605.93 693.406 605.523C694.323 605.117 695.365 604.914 696.531 604.914C697.719 604.914 698.755 605.117 699.641 605.523C700.531 605.93 701.224 606.495 701.719 607.219C702.214 607.943 702.469 608.781 702.484 609.734H699.242ZM711.299 609.133V611.633H704.072V609.133H711.299ZM705.713 606.258H709.041V617.445C709.041 617.753 709.088 617.992 709.182 618.164C709.275 618.331 709.406 618.448 709.572 618.516C709.744 618.583 709.942 618.617 710.166 618.617C710.322 618.617 710.479 618.604 710.635 618.578C710.791 618.547 710.911 618.523 710.994 618.508L711.518 620.984C711.351 621.036 711.117 621.096 710.814 621.164C710.512 621.237 710.145 621.281 709.713 621.297C708.911 621.328 708.208 621.221 707.604 620.977C707.005 620.732 706.538 620.352 706.205 619.836C705.872 619.32 705.708 618.669 705.713 617.883V606.258ZM713.467 621.133V609.133H716.693V611.227H716.818C717.037 610.482 717.404 609.919 717.92 609.539C718.436 609.154 719.029 608.961 719.701 608.961C719.868 608.961 720.048 608.971 720.24 608.992C720.433 609.013 720.602 609.042 720.748 609.078V612.031C720.592 611.984 720.376 611.943 720.1 611.906C719.824 611.87 719.571 611.852 719.342 611.852C718.852 611.852 718.415 611.958 718.029 612.172C717.649 612.38 717.347 612.672 717.123 613.047C716.904 613.422 716.795 613.854 716.795 614.344V621.133H713.467ZM727.332 621.367C726.118 621.367 725.069 621.109 724.184 620.594C723.303 620.073 722.624 619.349 722.145 618.422C721.665 617.49 721.426 616.409 721.426 615.18C721.426 613.94 721.665 612.857 722.145 611.93C722.624 610.997 723.303 610.273 724.184 609.758C725.069 609.237 726.118 608.977 727.332 608.977C728.546 608.977 729.592 609.237 730.473 609.758C731.358 610.273 732.04 610.997 732.52 611.93C732.999 612.857 733.238 613.94 733.238 615.18C733.238 616.409 732.999 617.49 732.52 618.422C732.04 619.349 731.358 620.073 730.473 620.594C729.592 621.109 728.546 621.367 727.332 621.367ZM727.348 618.789C727.9 618.789 728.361 618.633 728.73 618.32C729.1 618.003 729.379 617.57 729.566 617.023C729.759 616.477 729.855 615.854 729.855 615.156C729.855 614.458 729.759 613.836 729.566 613.289C729.379 612.742 729.1 612.31 728.73 611.992C728.361 611.674 727.9 611.516 727.348 611.516C726.79 611.516 726.322 611.674 725.941 611.992C725.566 612.31 725.283 612.742 725.09 613.289C724.902 613.836 724.809 614.458 724.809 615.156C724.809 615.854 724.902 616.477 725.09 617.023C725.283 617.57 725.566 618.003 725.941 618.32C726.322 618.633 726.79 618.789 727.348 618.789ZM738.418 617.68L738.426 613.687H738.91L742.754 609.133H746.574L741.41 615.164H740.621L738.418 617.68ZM735.402 621.133V605.133H738.73V621.133H735.402ZM742.902 621.133L739.371 615.906L741.59 613.555L746.801 621.133H742.902ZM753.182 621.367C751.947 621.367 750.885 621.117 749.994 620.617C749.109 620.112 748.426 619.398 747.947 618.477C747.468 617.549 747.229 616.453 747.229 615.187C747.229 613.953 747.468 612.87 747.947 611.938C748.426 611.005 749.101 610.279 749.971 609.758C750.846 609.237 751.872 608.977 753.049 608.977C753.84 608.977 754.577 609.104 755.26 609.359C755.947 609.609 756.546 609.987 757.057 610.492C757.572 610.997 757.973 611.633 758.26 612.398C758.546 613.159 758.689 614.049 758.689 615.07V615.984H748.557V613.922H755.557C755.557 613.443 755.452 613.018 755.244 612.648C755.036 612.279 754.747 611.99 754.377 611.781C754.012 611.568 753.588 611.461 753.104 611.461C752.598 611.461 752.15 611.578 751.76 611.812C751.374 612.042 751.072 612.352 750.854 612.742C750.635 613.128 750.523 613.557 750.518 614.031V615.992C750.518 616.586 750.627 617.099 750.846 617.531C751.07 617.964 751.385 618.297 751.791 618.531C752.197 618.766 752.679 618.883 753.236 618.883C753.606 618.883 753.945 618.831 754.252 618.727C754.559 618.622 754.822 618.466 755.041 618.258C755.26 618.049 755.426 617.794 755.541 617.492L758.619 617.695C758.463 618.435 758.143 619.081 757.658 619.633C757.179 620.18 756.559 620.607 755.799 620.914C755.044 621.216 754.171 621.367 753.182 621.367Z" fill="black" style="fill:black;fill-opacity:1;"></path>
<path id="36" d="M936.234 749.352C935.203 749.352 934.284 749.174 933.477 748.82C932.674 748.466 932.036 747.974 931.563 747.344C931.094 746.708 930.839 745.971 930.797 745.133H932.766C932.807 745.648 932.984 746.094 933.297 746.469C933.609 746.839 934.018 747.125 934.523 747.328C935.029 747.531 935.589 747.633 936.203 747.633C936.891 747.633 937.5 747.513 938.031 747.273C938.563 747.034 938.979 746.701 939.281 746.273C939.583 745.846 939.734 745.352 939.734 744.789C939.734 744.201 939.589 743.682 939.297 743.234C939.005 742.781 938.578 742.427 938.016 742.172C937.453 741.917 936.766 741.789 935.953 741.789H934.672V740.07H935.953C936.589 740.07 937.146 739.956 937.625 739.727C938.109 739.497 938.487 739.174 938.758 738.758C939.034 738.341 939.172 737.852 939.172 737.289C939.172 736.747 939.052 736.276 938.813 735.875C938.573 735.474 938.234 735.161 937.797 734.937C937.365 734.714 936.854 734.602 936.266 734.602C935.714 734.602 935.193 734.703 934.703 734.906C934.219 735.104 933.823 735.393 933.516 735.773C933.208 736.148 933.042 736.602 933.016 737.133H931.141C931.172 736.294 931.424 735.56 931.898 734.93C932.372 734.294 932.992 733.799 933.758 733.445C934.529 733.091 935.375 732.914 936.297 732.914C937.286 732.914 938.135 733.115 938.844 733.516C939.552 733.911 940.096 734.435 940.477 735.086C940.857 735.737 941.047 736.44 941.047 737.195C941.047 738.096 940.81 738.865 940.336 739.5C939.867 740.135 939.229 740.576 938.422 740.82V740.945C939.432 741.112 940.221 741.542 940.789 742.234C941.357 742.922 941.641 743.773 941.641 744.789C941.641 745.659 941.404 746.44 940.93 747.133C940.461 747.82 939.82 748.362 939.008 748.758C938.195 749.154 937.271 749.352 936.234 749.352ZM950.148 749.352C949.492 749.341 948.836 749.216 948.18 748.977C947.523 748.737 946.924 748.333 946.383 747.766C945.841 747.193 945.406 746.419 945.078 745.445C944.75 744.466 944.586 743.237 944.586 741.758C944.586 740.341 944.719 739.086 944.984 737.992C945.25 736.893 945.635 735.969 946.141 735.219C946.646 734.464 947.255 733.891 947.969 733.5C948.688 733.109 949.497 732.914 950.398 732.914C951.294 732.914 952.091 733.094 952.789 733.453C953.492 733.807 954.065 734.302 954.508 734.937C954.951 735.573 955.237 736.305 955.367 737.133H953.461C953.284 736.414 952.94 735.818 952.43 735.344C951.919 734.87 951.242 734.633 950.398 734.633C949.159 734.633 948.182 735.172 947.469 736.25C946.76 737.328 946.404 738.841 946.398 740.789H946.523C946.815 740.346 947.161 739.969 947.562 739.656C947.969 739.339 948.417 739.094 948.906 738.922C949.396 738.75 949.914 738.664 950.461 738.664C951.378 738.664 952.216 738.893 952.977 739.352C953.737 739.805 954.346 740.432 954.805 741.234C955.263 742.031 955.492 742.945 955.492 743.977C955.492 744.966 955.271 745.872 954.828 746.695C954.385 747.513 953.763 748.164 952.961 748.648C952.164 749.128 951.227 749.362 950.148 749.352ZM950.148 747.633C950.805 747.633 951.393 747.469 951.914 747.141C952.44 746.812 952.854 746.372 953.156 745.82C953.464 745.268 953.617 744.654 953.617 743.977C953.617 743.315 953.469 742.714 953.172 742.172C952.88 741.625 952.477 741.19 951.961 740.867C951.451 740.544 950.867 740.383 950.211 740.383C949.716 740.383 949.255 740.482 948.828 740.68C948.401 740.872 948.026 741.138 947.703 741.477C947.385 741.815 947.135 742.203 946.953 742.641C946.771 743.073 946.68 743.529 946.68 744.008C946.68 744.643 946.828 745.237 947.125 745.789C947.427 746.341 947.839 746.786 948.359 747.125C948.885 747.464 949.482 747.633 950.148 747.633Z" fill="black" style="fill:black;fill-opacity:1;"></path>
<path id="Center" d="M703.984 738.133H702.047C701.932 737.576 701.732 737.086 701.445 736.664C701.164 736.242 700.82 735.888 700.414 735.602C700.013 735.31 699.568 735.091 699.078 734.945C698.589 734.799 698.078 734.727 697.547 734.727C696.578 734.727 695.701 734.971 694.914 735.461C694.133 735.951 693.51 736.672 693.047 737.625C692.589 738.578 692.359 739.747 692.359 741.133C692.359 742.518 692.589 743.687 693.047 744.641C693.51 745.594 694.133 746.315 694.914 746.805C695.701 747.294 696.578 747.539 697.547 747.539C698.078 747.539 698.589 747.466 699.078 747.32C699.568 747.174 700.013 746.958 700.414 746.672C700.82 746.38 701.164 746.023 701.445 745.602C701.732 745.174 701.932 744.685 702.047 744.133H703.984C703.839 744.951 703.573 745.682 703.188 746.328C702.802 746.974 702.323 747.523 701.75 747.977C701.177 748.424 700.534 748.766 699.82 749C699.112 749.234 698.354 749.352 697.547 749.352C696.182 749.352 694.969 749.018 693.906 748.352C692.844 747.685 692.008 746.737 691.398 745.508C690.789 744.279 690.484 742.82 690.484 741.133C690.484 739.445 690.789 737.987 691.398 736.758C692.008 735.529 692.844 734.581 693.906 733.914C694.969 733.247 696.182 732.914 697.547 732.914C698.354 732.914 699.112 733.031 699.82 733.266C700.534 733.5 701.177 733.844 701.75 734.297C702.323 734.745 702.802 735.292 703.188 735.937C703.573 736.578 703.839 737.31 703.984 738.133ZM711.896 749.383C710.74 749.383 709.743 749.128 708.904 748.617C708.071 748.102 707.428 747.383 706.975 746.461C706.527 745.534 706.303 744.456 706.303 743.227C706.303 741.997 706.527 740.914 706.975 739.977C707.428 739.034 708.058 738.299 708.865 737.773C709.678 737.242 710.626 736.977 711.709 736.977C712.334 736.977 712.951 737.081 713.561 737.289C714.17 737.497 714.725 737.836 715.225 738.305C715.725 738.768 716.123 739.383 716.42 740.148C716.717 740.914 716.865 741.857 716.865 742.977V743.758H707.615V742.164H714.99C714.99 741.487 714.855 740.883 714.584 740.352C714.318 739.82 713.938 739.401 713.443 739.094C712.954 738.786 712.376 738.633 711.709 738.633C710.975 738.633 710.339 738.815 709.803 739.18C709.271 739.539 708.863 740.008 708.576 740.586C708.29 741.164 708.146 741.784 708.146 742.445V743.508C708.146 744.414 708.303 745.182 708.615 745.812C708.933 746.437 709.373 746.914 709.936 747.242C710.498 747.565 711.152 747.727 711.896 747.727C712.381 747.727 712.818 747.659 713.209 747.523C713.605 747.383 713.946 747.174 714.232 746.898C714.519 746.617 714.74 746.268 714.896 745.852L716.678 746.352C716.49 746.956 716.175 747.487 715.732 747.945C715.29 748.398 714.743 748.753 714.092 749.008C713.441 749.258 712.709 749.383 711.896 749.383ZM721.514 741.914V749.133H719.67V737.133H721.451V739.008H721.607C721.889 738.398 722.316 737.909 722.889 737.539C723.462 737.164 724.201 736.977 725.107 736.977C725.92 736.977 726.631 737.143 727.24 737.477C727.85 737.805 728.324 738.305 728.662 738.977C729.001 739.643 729.17 740.487 729.17 741.508V749.133H727.326V741.633C727.326 740.69 727.081 739.956 726.592 739.43C726.102 738.898 725.43 738.633 724.576 738.633C723.988 738.633 723.462 738.76 722.998 739.016C722.54 739.271 722.178 739.643 721.912 740.133C721.646 740.622 721.514 741.216 721.514 741.914ZM737.758 737.133V738.695H731.539V737.133H737.758ZM733.352 734.258H735.195V745.695C735.195 746.216 735.271 746.607 735.422 746.867C735.578 747.122 735.776 747.294 736.016 747.383C736.26 747.466 736.518 747.508 736.789 747.508C736.992 747.508 737.159 747.497 737.289 747.477C737.419 747.451 737.523 747.43 737.602 747.414L737.977 749.07C737.852 749.117 737.677 749.164 737.453 749.211C737.229 749.263 736.945 749.289 736.602 749.289C736.081 749.289 735.57 749.177 735.07 748.953C734.576 748.729 734.164 748.388 733.836 747.93C733.513 747.471 733.352 746.893 733.352 746.195V734.258ZM745.434 749.383C744.277 749.383 743.28 749.128 742.441 748.617C741.608 748.102 740.965 747.383 740.512 746.461C740.064 745.534 739.84 744.456 739.84 743.227C739.84 741.997 740.064 740.914 740.512 739.977C740.965 739.034 741.595 738.299 742.402 737.773C743.215 737.242 744.163 736.977 745.246 736.977C745.871 736.977 746.488 737.081 747.098 737.289C747.707 737.497 748.262 737.836 748.762 738.305C749.262 738.768 749.66 739.383 749.957 740.148C750.254 740.914 750.402 741.857 750.402 742.977V743.758H741.152V742.164H748.527C748.527 741.487 748.392 740.883 748.121 740.352C747.855 739.82 747.475 739.401 746.98 739.094C746.491 738.786 745.913 738.633 745.246 738.633C744.512 738.633 743.876 738.815 743.34 739.18C742.809 739.539 742.4 740.008 742.113 740.586C741.827 741.164 741.684 741.784 741.684 742.445V743.508C741.684 744.414 741.84 745.182 742.152 745.812C742.47 746.437 742.91 746.914 743.473 747.242C744.035 747.565 744.689 747.727 745.434 747.727C745.918 747.727 746.355 747.659 746.746 747.523C747.142 747.383 747.483 747.174 747.77 746.898C748.056 746.617 748.277 746.268 748.434 745.852L750.215 746.352C750.027 746.956 749.712 747.487 749.27 747.945C748.827 748.398 748.28 748.753 747.629 749.008C746.978 749.258 746.246 749.383 745.434 749.383ZM753.207 749.133V737.133H754.988V738.945H755.113C755.332 738.352 755.728 737.87 756.301 737.5C756.874 737.13 757.52 736.945 758.238 736.945C758.374 736.945 758.543 736.948 758.746 736.953C758.949 736.958 759.103 736.966 759.207 736.977V738.852C759.145 738.836 759.001 738.812 758.777 738.781C758.559 738.745 758.327 738.727 758.082 738.727C757.499 738.727 756.978 738.849 756.52 739.094C756.066 739.333 755.707 739.667 755.441 740.094C755.181 740.516 755.051 740.997 755.051 741.539V749.133H753.207Z" fill="black" style="fill:black;fill-opacity:1;"></path>
<g id="Group 1578">
<g id="Frame_10">
<path id="Vector_10" d="M1025.17 681.133C1027.38 681.133 1029.17 679.343 1029.17 677.133C1029.17 674.923 1027.38 673.133 1025.17 673.133C1022.96 673.133 1021.17 674.923 1021.17 677.133C1021.17 679.343 1022.96 681.133 1025.17 681.133Z" fill="black" style="fill:black;fill-opacity:1;"></path>
<path id="Vector_11" fill-rule="evenodd" clip-rule="evenodd" d="M1025.17 669.133C1030.93 669.133 1035.93 672.375 1038.44 677.133C1035.93 681.891 1030.93 685.133 1025.17 685.133C1019.42 685.133 1014.42 681.891 1011.9 677.133C1014.42 672.375 1019.42 669.133 1025.17 669.133ZM1025.17 683.133C1020.57 683.133 1016.53 680.745 1014.22 677.133C1016.53 673.521 1020.57 671.133 1025.17 671.133C1029.77 671.133 1033.82 673.521 1036.13 677.133C1033.82 680.745 1029.77 683.133 1025.17 683.133Z" fill="black" style="fill:black;fill-opacity:1;"></path>
</g>
<g id="Frame_11">
<path id="Vector_12" d="M1099.78 678.08H1077.79V676.08H1099.78V678.08Z" fill="black" style="fill:black;fill-opacity:1;"></path>
</g>
<path id="D9FD51" d="M744.047 685.133H739.109V669.133H744.266C745.818 669.133 747.146 669.453 748.25 670.094C749.354 670.729 750.201 671.643 750.789 672.836C751.378 674.023 751.672 675.445 751.672 677.102C751.672 678.768 751.375 680.203 750.781 681.406C750.188 682.604 749.323 683.526 748.188 684.172C747.052 684.812 745.672 685.133 744.047 685.133ZM741.047 683.414H743.922C745.245 683.414 746.341 683.159 747.211 682.648C748.081 682.138 748.729 681.411 749.156 680.469C749.583 679.526 749.797 678.404 749.797 677.102C749.797 675.81 749.586 674.698 749.164 673.766C748.742 672.828 748.112 672.109 747.273 671.609C746.435 671.104 745.391 670.852 744.141 670.852H741.047V683.414ZM759.734 668.914C760.391 668.919 761.047 669.044 761.703 669.289C762.359 669.534 762.958 669.94 763.5 670.508C764.042 671.07 764.477 671.839 764.805 672.812C765.133 673.786 765.297 675.008 765.297 676.477C765.297 677.898 765.161 679.161 764.891 680.266C764.625 681.365 764.24 682.292 763.734 683.047C763.234 683.802 762.625 684.375 761.906 684.766C761.193 685.156 760.385 685.352 759.484 685.352C758.589 685.352 757.789 685.174 757.086 684.82C756.388 684.461 755.815 683.964 755.367 683.328C754.924 682.687 754.641 681.945 754.516 681.102H756.422C756.594 681.836 756.935 682.443 757.445 682.922C757.961 683.396 758.641 683.633 759.484 683.633C760.719 683.633 761.693 683.094 762.406 682.016C763.125 680.937 763.484 679.414 763.484 677.445H763.359C763.068 677.883 762.721 678.26 762.32 678.578C761.919 678.896 761.474 679.141 760.984 679.313C760.495 679.484 759.974 679.57 759.422 679.57C758.505 679.57 757.664 679.344 756.898 678.891C756.138 678.432 755.529 677.805 755.07 677.008C754.617 676.206 754.391 675.289 754.391 674.258C754.391 673.279 754.609 672.383 755.047 671.57C755.49 670.753 756.109 670.102 756.906 669.617C757.708 669.133 758.651 668.898 759.734 668.914ZM759.734 670.633C759.078 670.633 758.487 670.797 757.961 671.125C757.44 671.448 757.026 671.885 756.719 672.437C756.417 672.984 756.266 673.591 756.266 674.258C756.266 674.924 756.411 675.531 756.703 676.078C757 676.62 757.404 677.052 757.914 677.375C758.43 677.693 759.016 677.852 759.672 677.852C760.167 677.852 760.628 677.755 761.055 677.562C761.482 677.365 761.854 677.096 762.172 676.758C762.495 676.414 762.747 676.026 762.93 675.594C763.112 675.156 763.203 674.701 763.203 674.227C763.203 673.602 763.052 673.016 762.75 672.469C762.453 671.922 762.042 671.479 761.516 671.141C760.995 670.802 760.401 670.633 759.734 670.633ZM768.65 685.133V669.133H778.244V670.852H770.588V676.258H777.525V677.977H770.588V685.133H768.65ZM786.5 685.133H781.563V669.133H786.719C788.271 669.133 789.599 669.453 790.703 670.094C791.807 670.729 792.654 671.643 793.242 672.836C793.831 674.023 794.125 675.445 794.125 677.102C794.125 678.768 793.828 680.203 793.234 681.406C792.641 682.604 791.776 683.526 790.641 684.172C789.505 684.812 788.125 685.133 786.5 685.133ZM783.5 683.414H786.375C787.698 683.414 788.794 683.159 789.664 682.648C790.534 682.138 791.182 681.411 791.609 680.469C792.036 679.526 792.25 678.404 792.25 677.102C792.25 675.81 792.039 674.698 791.617 673.766C791.195 672.828 790.565 672.109 789.727 671.609C788.888 671.104 787.844 670.852 786.594 670.852H783.5V683.414ZM802.094 685.352C801.177 685.352 800.352 685.169 799.617 684.805C798.883 684.44 798.294 683.94 797.852 683.305C797.409 682.669 797.167 681.945 797.125 681.133H799C799.073 681.857 799.401 682.456 799.984 682.93C800.573 683.398 801.276 683.633 802.094 683.633C802.75 683.633 803.333 683.479 803.844 683.172C804.359 682.865 804.763 682.443 805.055 681.906C805.352 681.365 805.5 680.753 805.5 680.07C805.5 679.372 805.346 678.75 805.039 678.203C804.737 677.651 804.32 677.216 803.789 676.898C803.258 676.581 802.651 676.419 801.969 676.414C801.479 676.409 800.977 676.484 800.461 676.641C799.945 676.792 799.521 676.987 799.188 677.227L797.375 677.008L798.344 669.133H806.656V670.852H799.969L799.406 675.57H799.5C799.828 675.31 800.24 675.094 800.734 674.922C801.229 674.75 801.745 674.664 802.281 674.664C803.26 674.664 804.133 674.898 804.898 675.367C805.669 675.831 806.273 676.466 806.711 677.273C807.154 678.081 807.375 679.003 807.375 680.039C807.375 681.06 807.146 681.971 806.687 682.773C806.234 683.57 805.609 684.201 804.813 684.664C804.016 685.122 803.109 685.352 802.094 685.352ZM816.104 669.133V685.133H814.166V671.164H814.072L810.166 673.758V671.789L814.166 669.133H816.104Z" fill="black" style="fill:black;fill-opacity:1;"></path>
<path id="100%" d="M890.453 669.133V685.133H888.516V671.164H888.422L884.516 673.758V671.789L888.516 669.133H890.453ZM900.273 685.352C899.096 685.352 898.094 685.031 897.266 684.391C896.438 683.745 895.805 682.81 895.367 681.586C894.93 680.357 894.711 678.872 894.711 677.133C894.711 675.404 894.93 673.927 895.367 672.703C895.81 671.474 896.445 670.536 897.273 669.891C898.107 669.24 899.107 668.914 900.273 668.914C901.44 668.914 902.438 669.24 903.266 669.891C904.099 670.536 904.734 671.474 905.172 672.703C905.615 673.927 905.836 675.404 905.836 677.133C905.836 678.872 905.617 680.357 905.18 681.586C904.742 682.81 904.109 683.745 903.281 684.391C902.453 685.031 901.451 685.352 900.273 685.352ZM900.273 683.633C901.44 683.633 902.346 683.07 902.992 681.945C903.638 680.82 903.961 679.216 903.961 677.133C903.961 675.747 903.813 674.568 903.516 673.594C903.224 672.62 902.802 671.878 902.25 671.367C901.703 670.857 901.044 670.602 900.273 670.602C899.117 670.602 898.214 671.172 897.563 672.312C896.911 673.448 896.586 675.055 896.586 677.133C896.586 678.518 896.732 679.695 897.023 680.664C897.315 681.633 897.734 682.37 898.281 682.875C898.833 683.38 899.497 683.633 900.273 683.633ZM914.023 685.352C912.846 685.352 911.844 685.031 911.016 684.391C910.188 683.745 909.555 682.81 909.117 681.586C908.68 680.357 908.461 678.872 908.461 677.133C908.461 675.404 908.68 673.927 909.117 672.703C909.56 671.474 910.195 670.536 911.023 669.891C911.857 669.24 912.857 668.914 914.023 668.914C915.19 668.914 916.188 669.24 917.016 669.891C917.849 670.536 918.484 671.474 918.922 672.703C919.365 673.927 919.586 675.404 919.586 677.133C919.586 678.872 919.367 680.357 918.93 681.586C918.492 682.81 917.859 683.745 917.031 684.391C916.203 685.031 915.201 685.352 914.023 685.352ZM914.023 683.633C915.19 683.633 916.096 683.07 916.742 681.945C917.388 680.82 917.711 679.216 917.711 677.133C917.711 675.747 917.563 674.568 917.266 673.594C916.974 672.62 916.552 671.878 916 671.367C915.453 670.857 914.794 670.602 914.023 670.602C912.867 670.602 911.964 671.172 911.313 672.312C910.661 673.448 910.336 675.055 910.336 677.133C910.336 678.518 910.482 679.695 910.773 680.664C911.065 681.633 911.484 682.37 912.031 682.875C912.583 683.38 913.247 683.633 914.023 683.633ZM930.711 682.133V681.289C930.711 680.706 930.831 680.172 931.07 679.687C931.315 679.198 931.669 678.807 932.133 678.516C932.602 678.219 933.169 678.07 933.836 678.07C934.513 678.07 935.081 678.219 935.539 678.516C935.997 678.807 936.344 679.198 936.578 679.687C936.813 680.172 936.93 680.706 936.93 681.289V682.133C936.93 682.716 936.81 683.253 936.57 683.742C936.336 684.227 935.987 684.617 935.523 684.914C935.065 685.206 934.503 685.352 933.836 685.352C933.159 685.352 932.589 685.206 932.125 684.914C931.661 684.617 931.31 684.227 931.07 683.742C930.831 683.253 930.711 682.716 930.711 682.133ZM932.305 681.289V682.133C932.305 682.617 932.419 683.052 932.648 683.437C932.878 683.818 933.273 684.008 933.836 684.008C934.383 684.008 934.768 683.818 934.992 683.437C935.221 683.052 935.336 682.617 935.336 682.133V681.289C935.336 680.805 935.227 680.372 935.008 679.992C934.789 679.607 934.398 679.414 933.836 679.414C933.289 679.414 932.896 679.607 932.656 679.992C932.422 680.372 932.305 680.805 932.305 681.289ZM922.742 672.977V672.133C922.742 671.549 922.862 671.016 923.102 670.531C923.346 670.042 923.701 669.651 924.164 669.359C924.633 669.062 925.201 668.914 925.867 668.914C926.544 668.914 927.112 669.062 927.57 669.359C928.029 669.651 928.375 670.042 928.609 670.531C928.844 671.016 928.961 671.549 928.961 672.133V672.977C928.961 673.56 928.841 674.096 928.602 674.586C928.367 675.07 928.018 675.461 927.555 675.758C927.096 676.049 926.534 676.195 925.867 676.195C925.19 676.195 924.62 676.049 924.156 675.758C923.693 675.461 923.341 675.07 923.102 674.586C922.862 674.096 922.742 673.56 922.742 672.977ZM924.336 672.133V672.977C924.336 673.461 924.451 673.896 924.68 674.281C924.909 674.661 925.305 674.852 925.867 674.852C926.414 674.852 926.799 674.661 927.023 674.281C927.253 673.896 927.367 673.461 927.367 672.977V672.133C927.367 671.648 927.258 671.216 927.039 670.836C926.82 670.451 926.43 670.258 925.867 670.258C925.32 670.258 924.927 670.451 924.688 670.836C924.453 671.216 924.336 671.648 924.336 672.133ZM923.336 685.133L934.336 669.133H936.117L925.117 685.133H923.336Z" fill="black" style="fill:black;fill-opacity:1;"></path>
<rect id="Rectangle 5712" x="689.172" y="661.133" width="32" height="32" rx="2" fill="#E0FC6F" style="fill:#E0FC6F;fill:color(display-p3 0.8784 0.9882 0.4353);fill-opacity:1;"></rect>
</g>
</g>
</g>
</g>
<defs>
<filter id="filter0_d_8_2989" x="920.562" y="66.2432" width="74.2061" height="74.2271" filterUnits="userSpaceOnUse" color-interpolation-filters="sRGB">
<feFlood flood-opacity="0" result="BackgroundImageFix"></feFlood>
<feColorMatrix in="SourceAlpha" type="matrix" values="0 0 0 0 0 0 0 0 0 0 0 0 0 0 0 0 0 0 127 0" result="hardAlpha"></feColorMatrix>
<feOffset dy="9"></feOffset>
<feGaussianBlur stdDeviation="6.1875"></feGaussianBlur>
<feComposite in2="hardAlpha" operator="out"></feComposite>
<feColorMatrix type="matrix" values="0 0 0 0 0 0 0 0 0 0 0 0 0 0 0 0 0 0 0.25 0"></feColorMatrix>
<feBlend mode="normal" in2="BackgroundImageFix" result="effect1_dropShadow_8_2989"></feBlend>
<feBlend mode="normal" in="SourceGraphic" in2="effect1_dropShadow_8_2989" result="shape"></feBlend>
</filter>
<clipPath id="clip0_8_2989">
<rect width="24" height="24" fill="white" style="fill:white;fill-opacity:1;" transform="translate(885.172 729.133)"></rect>
</clipPath>
</defs>
<style>
        @keyframes id_anim_stroke-property4{
        
            0%{
                stroke-dashoffset: 2323.77001953125px; 
        stroke-dasharray: 1859.0160156250001px, 464.7540039062499px;
            }
        
            100%{
                stroke-dashoffset: 0px; 
        stroke-dasharray: 1859.0160156250001px, 464.7540039062499px;
            }
        
        }
        </style></svg>
